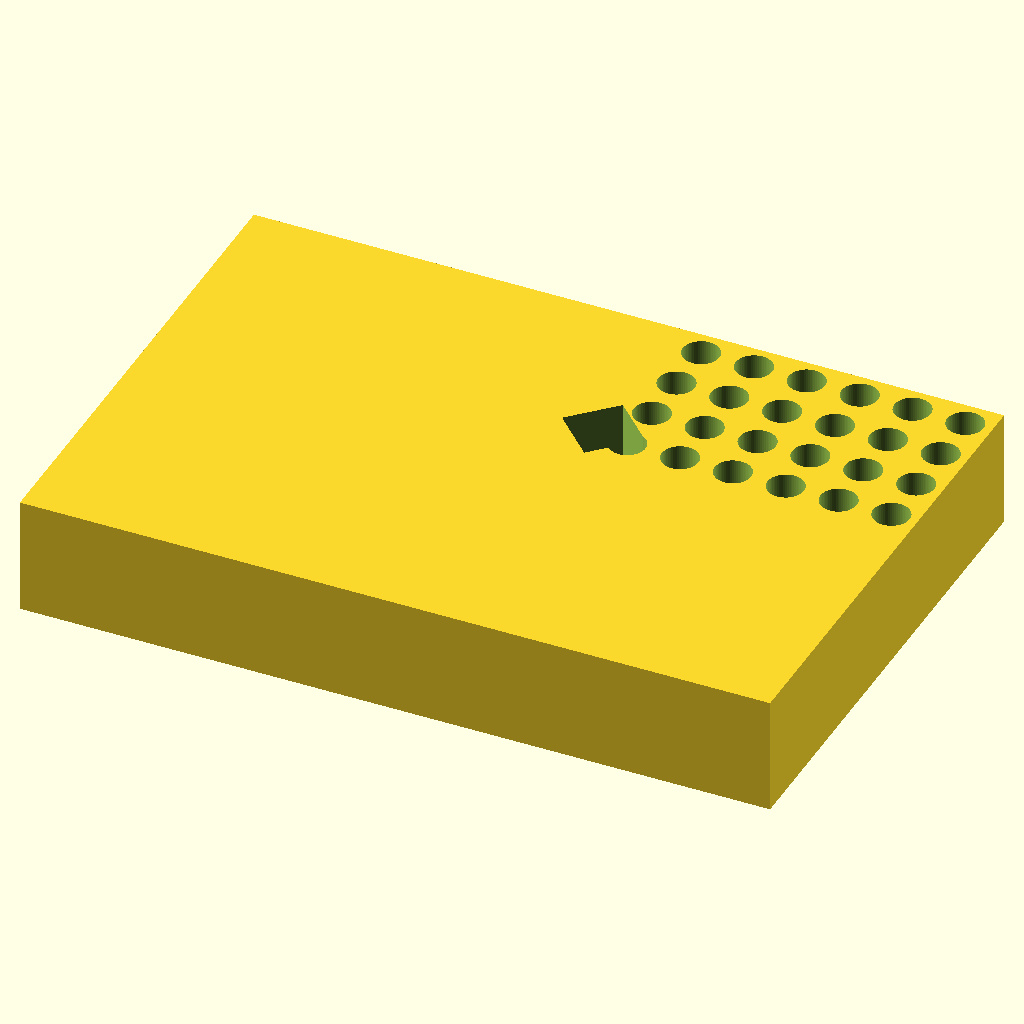
Cell 1 — every parameter at its default value.
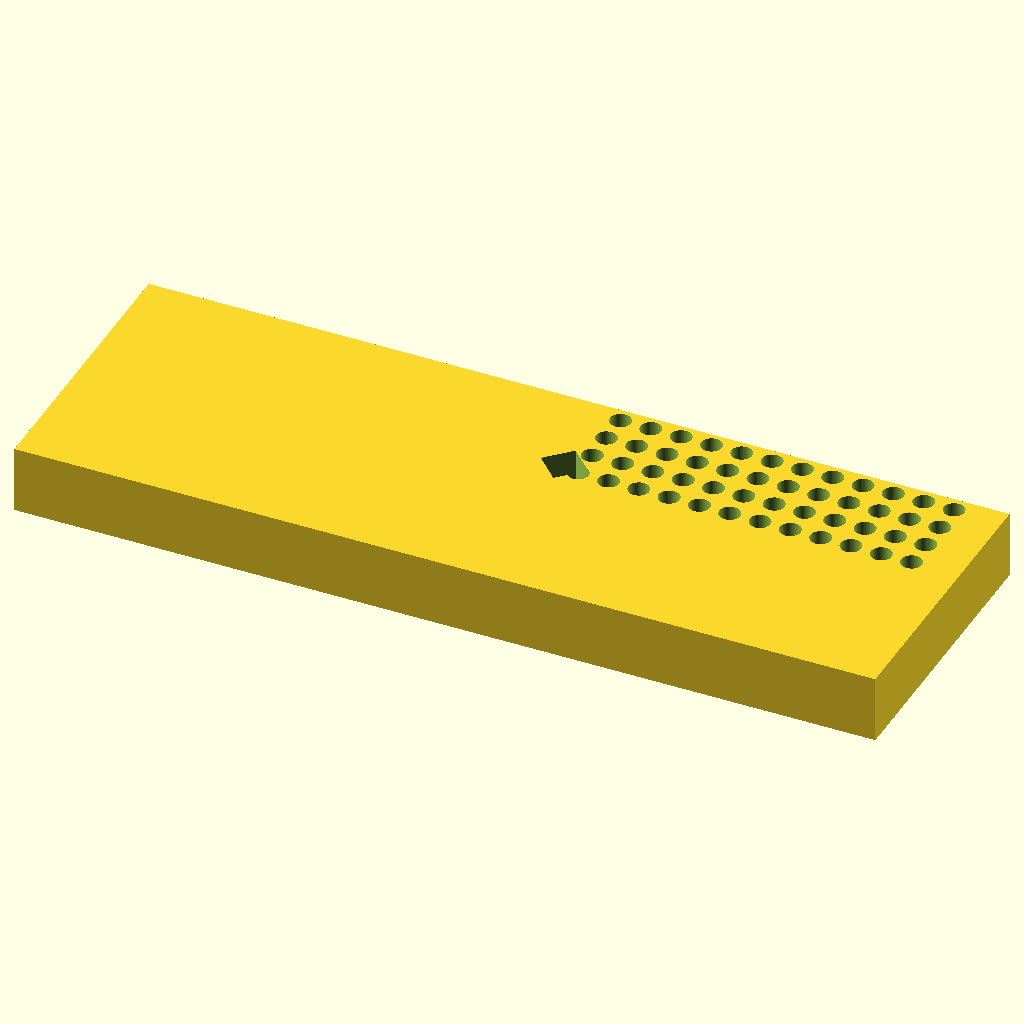
Cell 2 — X set to 255.52, the other parameters unchanged.
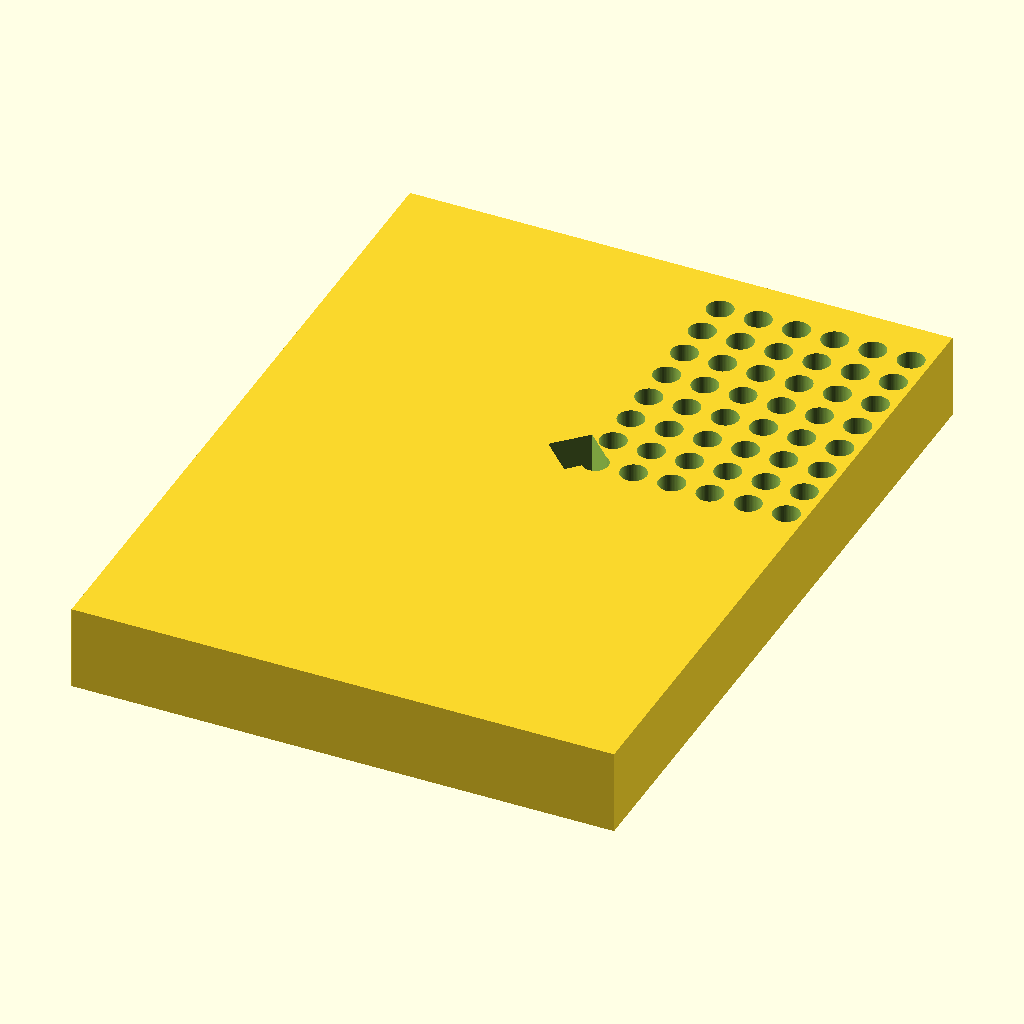
Cell 3: the same model with Y = 170.96.
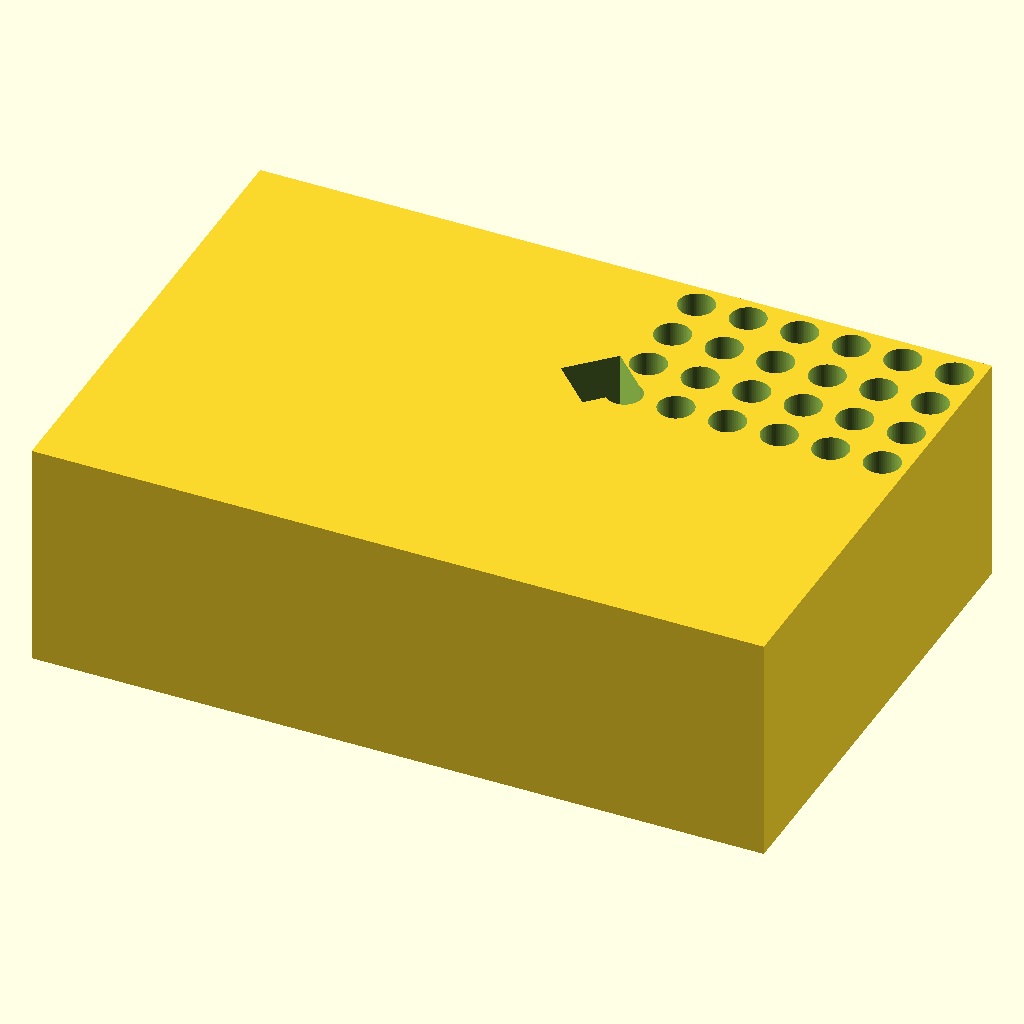
Cell 4 — Z set to 40, the other parameters unchanged.
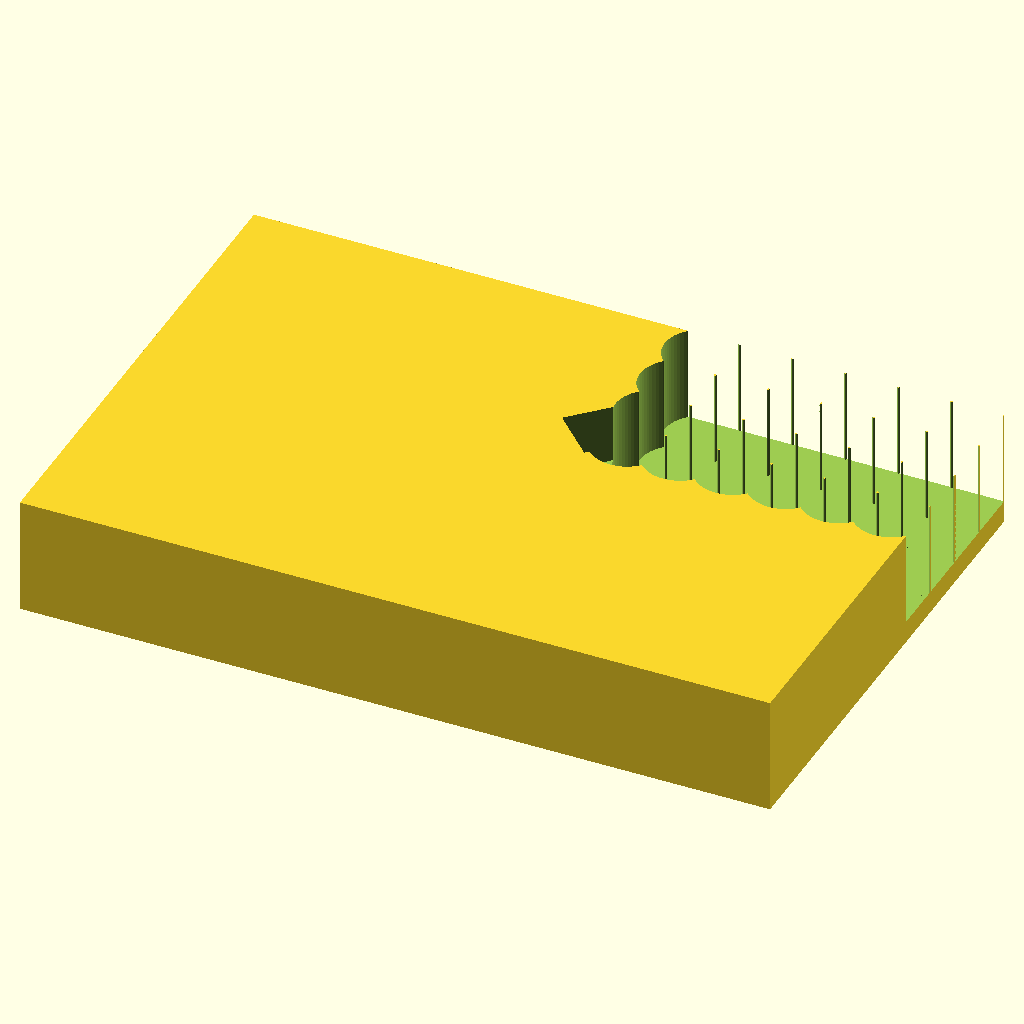
Cell 5 — hole_diameter set to 12.4, the other parameters unchanged.
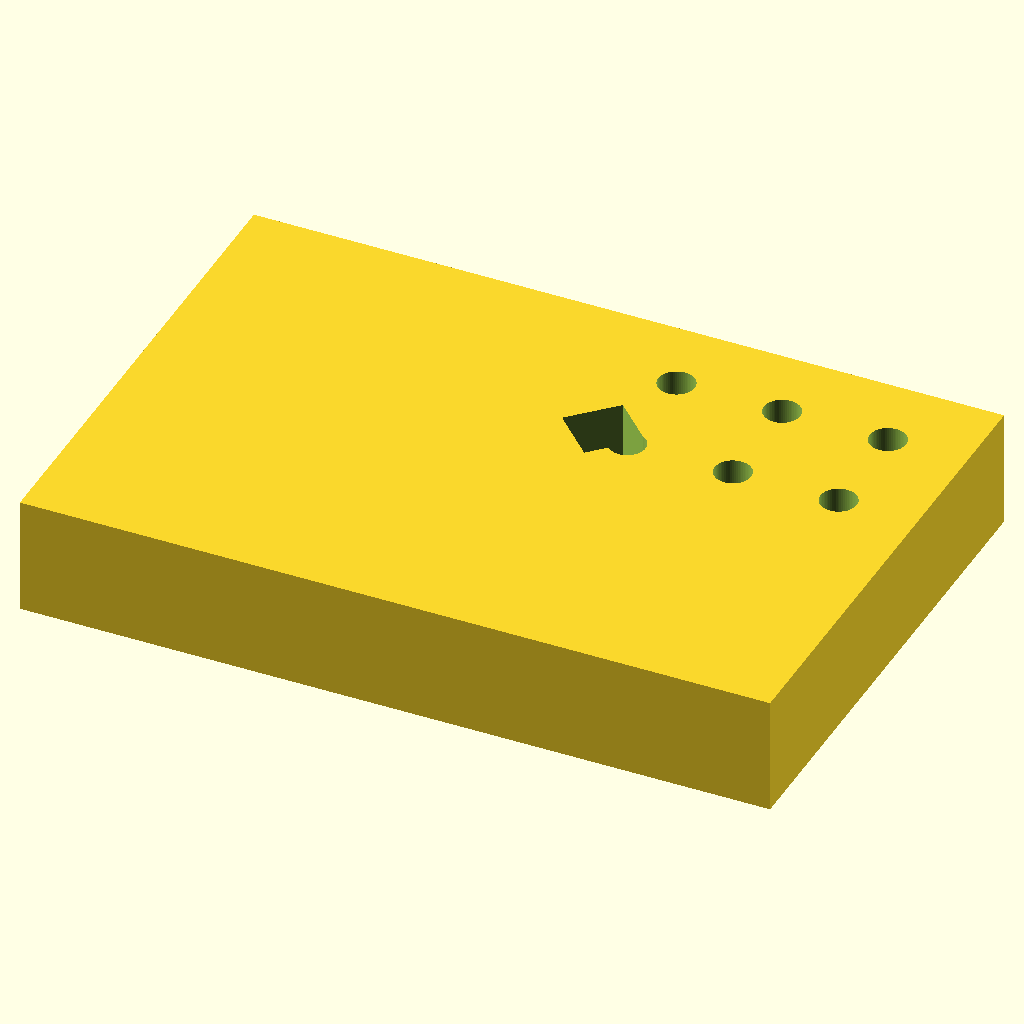
Cell 6 — hole_center_to_center set to 18, the other parameters unchanged.
The same orthographic view direction (rotation 55°, 0°, 25°; colour scheme Cornfield) for every cell, with the view re-fitted per cell, so scale and position can differ between cells.
The OpenSCAD source (bench/results/main-tiiny/code/tiiny_Qwen_Qwen3-4B-Instruct-2507/pcr_tube_rack_sbs_s0_a2.scad):
// Dimensions in millimeters as per ANSI/SLAS microplate standard
$fn = 64;

// Block dimensions (length, width, height)
X = 127.76;     // length along X-axis (front to back)
Y = 85.48;      // width along Y-axis (left to right)
Z = 20.0;       // height (thickness)

// Hole specifications
hole_diameter = 6.2;           // diameter of each hole
hole_center_to_center = 9.0;   // center-to-center spacing in mm

// Position of first hole (A1) from edges
A1_x_offset = 14.38;   // from left edge
A1_y_offset = 11.24;   // from back edge

// Chamfer for orientation mark
chamfer_length = 5.0;   // length of chamfer leg
chamfer_angle = 45;     // 45 degrees

// Number of rows and columns
rows = 8;       // along Y-axis (height)
cols = 12;      // along X-axis (width)

// Create the base block
difference() {
    // Base block
    cube([X, Y, Z], center = true);
    
    // Add holes: 8 rows x 12 columns
    for (i = [0:11]) {
        for (j = [0:7]) {
            // Calculate position of hole
            x = A1_x_offset + i * hole_center_to_center;
            y = A1_y_offset + j * hole_center_to_center;
            
            // Create a cylinder for each hole
            translate([x, y, -hole_diameter/2]) {
                cylinder(h = Z, r = hole_diameter/2, f = 0);
            }
        }
    }
    
    // Add 45-degree chamfer at A1 corner (bottom-left of first hole)
    // Chamfer extends 5 mm along both X and Y directions at 45 degrees
    translate([A1_x_offset - chamfer_length, A1_y_offset - chamfer_length, 0]) {
        rotate([0, 0, chamfer_angle]) {
            cube([chamfer_length * 2, chamfer_length * 2, Z], center = false);
        }
    }
}
Customizer parameters (derived from the source; name, type, default, range or options):
X: number, default 127.76
Y: number, default 85.48
Z: number, default 20
hole_diameter: number, default 6.2
hole_center_to_center: number, default 9
A1_x_offset: number, default 14.38
A1_y_offset: number, default 11.24
chamfer_length: number, default 5
chamfer_angle: number, default 45
rows: number, default 8
cols: number, default 12
